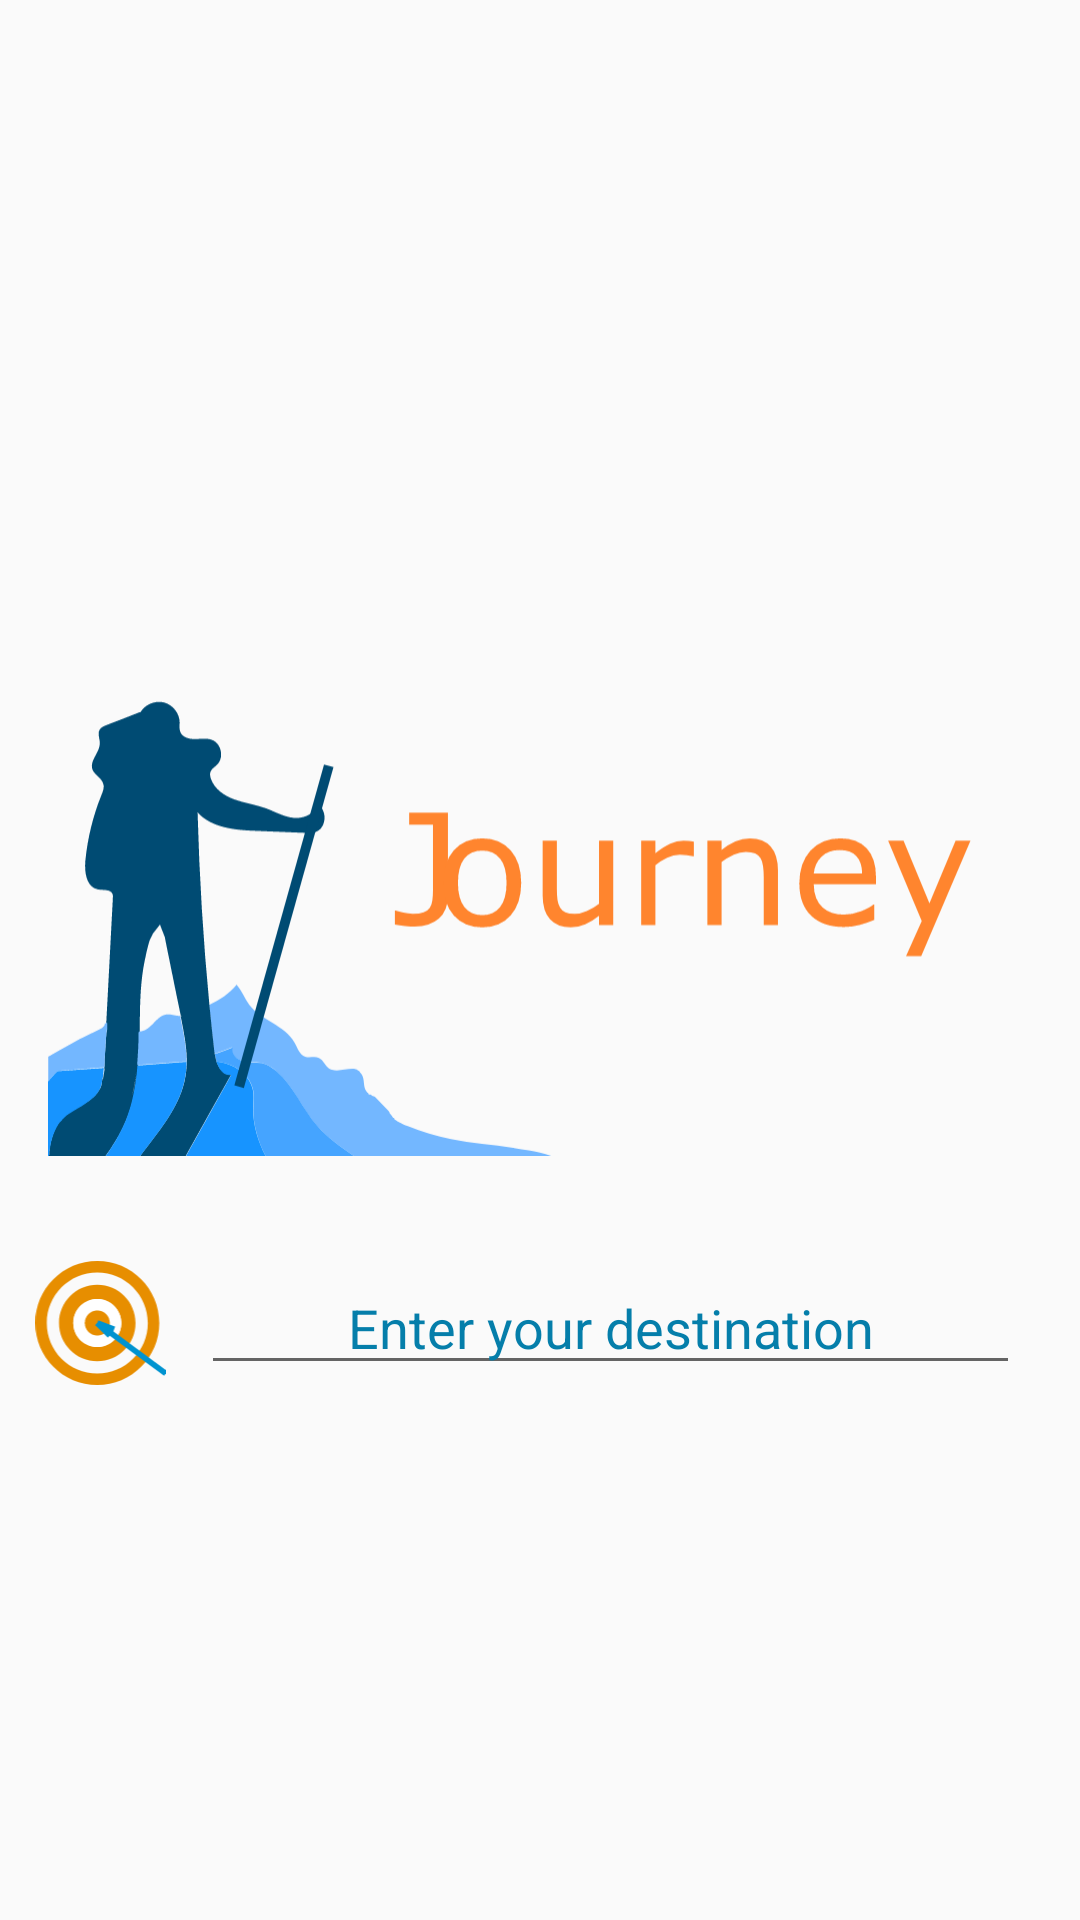

Layout XML and referenced resources for this Android screen:
<!-- AndroidManifest.xml: application theme Custom_Theme_SimpleWebBrowser -->
<!-- res/layout/activity_web_browser_simple.xml -->
<?xml version="1.0" encoding="utf-8"?>
<RelativeLayout xmlns:android="http://schemas.android.com/apk/res/android"
    xmlns:app="http://schemas.android.com/apk/res-auto"
    xmlns:tools="http://schemas.android.com/tools"
    android:id="@+id/overallLayout"
    android:layout_width="match_parent"
    android:layout_height="match_parent"
    android:gravity="center"
    android:visibility="visible"
    tools:context="com.example.julia.webbrowsersimple.WebBrowserSimpleActivity">

    <LinearLayout
        android:layout_width="wrap_content"
        android:layout_height="wrap_content"
        android:layout_gravity="center_horizontal"
        android:orientation="vertical">

        <ImageView
            android:id="@+id/imageView"
            android:layout_width="wrap_content"
            android:layout_height="0dp"
            android:layout_weight="1"
            android:contentDescription="@string/journey_logo"
            android:padding="16dp"
            app:srcCompat="@drawable/journey_logo"
            tools:ignore="VectorDrawableCompat" />


        <LinearLayout
            android:layout_width="match_parent"
            android:layout_height="wrap_content"
            android:orientation="horizontal">

            <ImageView
                android:id="@+id/imageView2"
                android:layout_width="72dp"
                android:layout_height="match_parent"
                android:layout_weight="0.08"
                app:srcCompat="@drawable/target_logo"
                tools:ignore="VectorDrawableCompat" />

            <EditText
                android:id="@+id/editText"
                android:layout_width="match_parent"
                android:layout_height="wrap_content"
                android:layout_marginRight="20dp"
                android:layout_weight="1"
                android:cursorVisible="false"
                android:ems="10"
                android:focusable="true"
                android:focusableInTouchMode="true"
                android:gravity="center_horizontal"
                android:hint="Enter your destination"
                android:imeOptions="actionSend"
                android:inputType="textPersonName"
                android:textColor="@color/orangeFontColor"
                android:textColorHint="@color/blueFontColor"
                tools:ignore="HardcodedText,RtlHardcoded" />

        </LinearLayout>

    </LinearLayout>

</RelativeLayout>
<!-- resources referenced by this layout -->
<resources>
  <color name="blueFontColor">#057eaa</color>
  <color name="orangeFontColor">#ff9400</color>
  <!-- drawable journey_logo: vector/xml drawable (drawable, 11746 chars, omitted) -->
  <!-- drawable target_logo (drawable) -->
  <?xml version="1.0" encoding="utf-8"?>
  <vector xmlns:android="http://schemas.android.com/apk/res/android"
      android:viewportWidth="182"
      android:viewportHeight="173"
      android:width="182dp"
      android:height="173dp">
      <path
          android:pathData="M86.5 0C134.3 0 173 38.7 173 86.5 173 134.3 134.3 173 86.5 173 38.7 173 0 134.3 0 86.5 0 38.7 38.7 0 86.5 0ZM157 86.5C157 47.6 125.4 16 86.5 16 47.6 16 16 47.6 16 86.5 16 125.4 47.6 157 86.5 157 125.4 157 157 125.4 157 86.5Z"
          android:fillColor="#e78e00" />
      <path
          android:pathData="M86.5 33.1c29.5 0 53.4 23.9 53.4 53.4 0 29.5 -23.9 53.4 -53.4 53.4C57 139.9 33.1 116 33.1 86.5 33.1 57 57 33.1 86.5 33.1ZM120 86.5C120 68 105 53 86.5 53 68 53 53 68 53 86.5 53 105 68 120 86.5 120 105 120 120 105 120 86.5Z"
          android:fillColor="#e78e00" />
      <path
          android:pathData="M86.5 53C105 53 120 68 120 86.5 120 105 105 120 86.5 120 68 120 53 105 53 86.5 53 68 68 53 86.5 53ZM104 86.5C104 76.8 96.2 69 86.5 69 76.8 69 69 76.8 69 86.5 69 96.2 76.8 104 86.5 104 96.2 104 104 96.2 104 86.5Z"
          android:fillColor="#ffffff" />
      <path
          android:pathData="M86.5 69C96.2 69 104 76.8 104 86.5 104 96.2 96.2 104 86.5 104 76.8 104 69 96.2 69 86.5 69 76.8 76.8 69 86.5 69Z"
          android:fillColor="#e78e00" />
      <path
          android:pathData="M182 157L86.5 86.5"
          android:strokeWidth="8"
          android:fillColor="#0093d0"
          android:strokeColor="#0093d0"
          android:strokeMiterLimit="10" />
      <path
          android:pathData="M86.5 86.5L104 104"
          android:strokeWidth="8"
          android:strokeColor="#0093d0"
          android:strokeMiterLimit="10" />
      <path
          android:pathData="M86.5 86.5L110 95.300003"
          android:strokeWidth="8"
          android:strokeColor="#0093d0"
          android:strokeMiterLimit="10" />
  </vector>
  <string name="journey_logo">Journey Logo</string>
  <style name="Custom_Theme_SimpleWebBrowser" parent="Theme.AppCompat.Light.NoActionBar">
          <item name="colorAccent">@android:color/holo_orange_dark</item>
          <item name="colorPrimaryDark">@android:color/holo_blue_dark</item>
      </style>
</resources>
